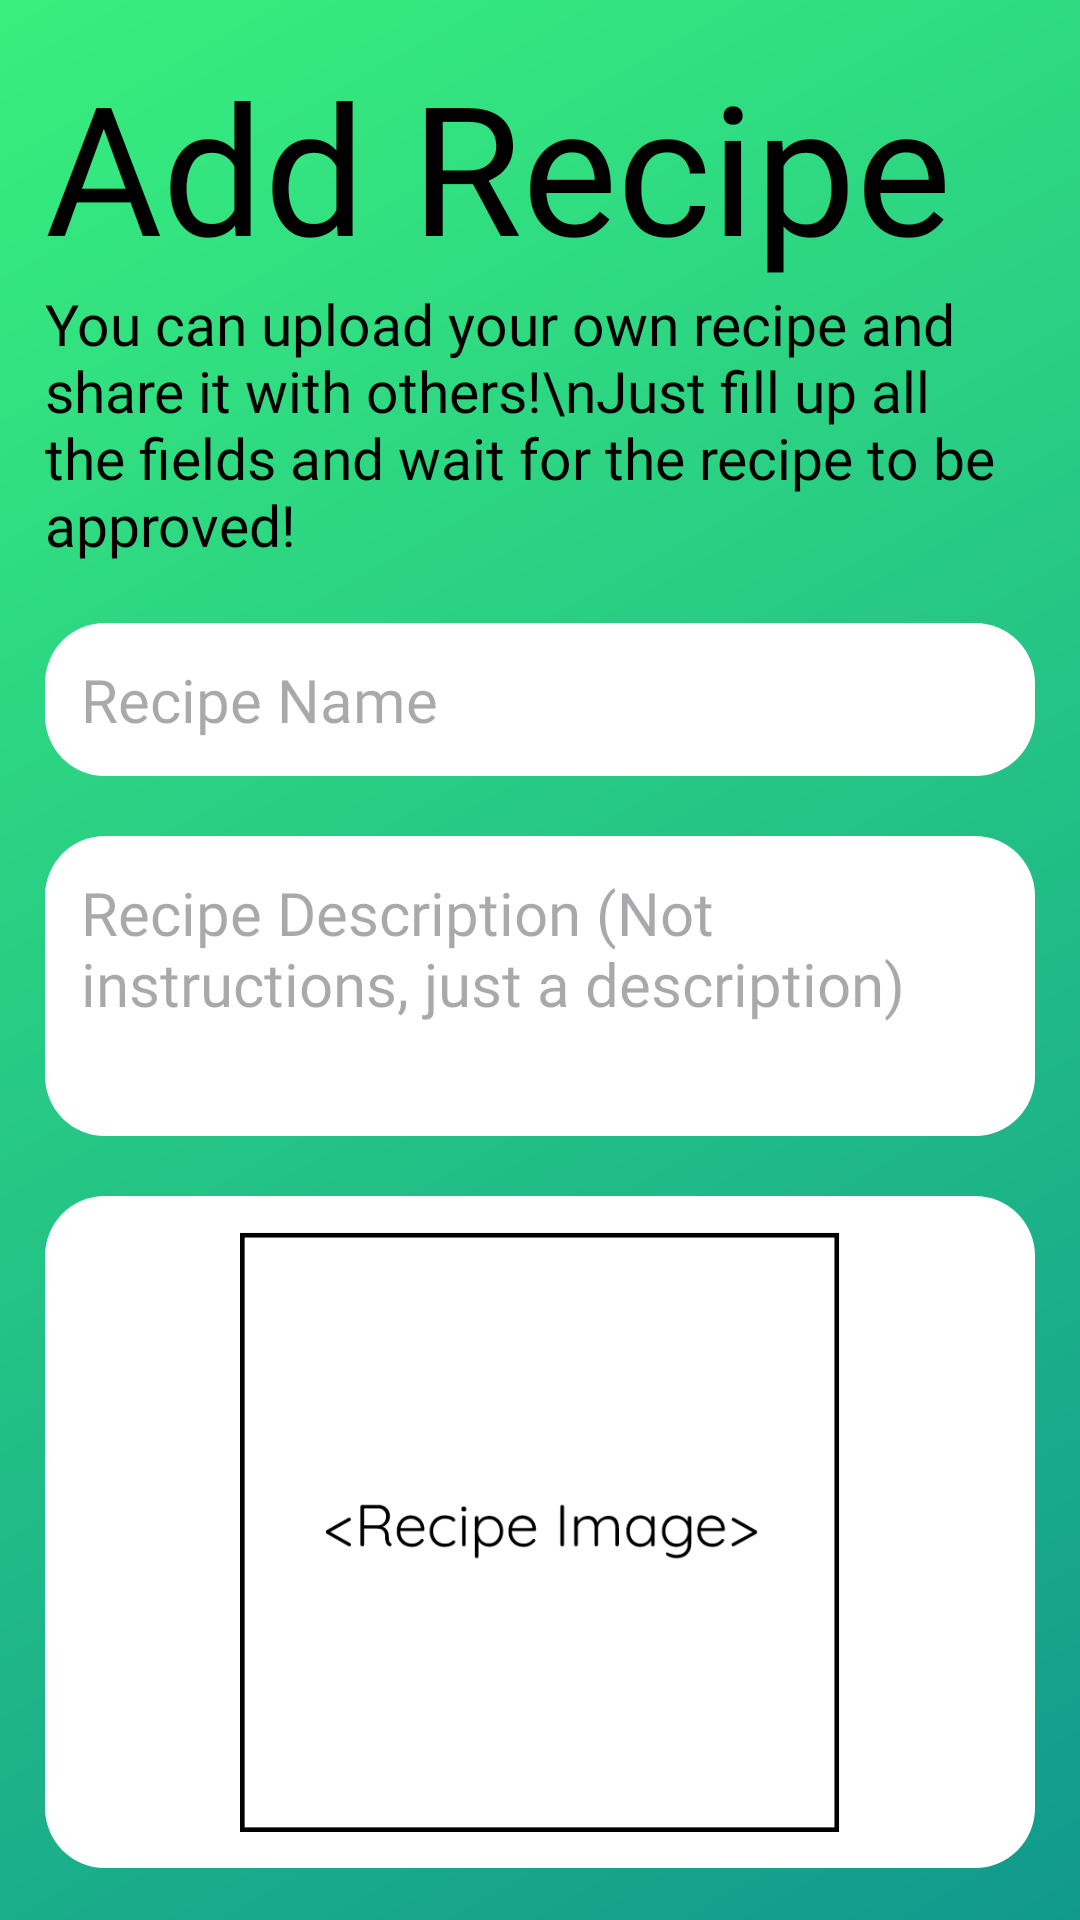

Reconstruct the res/layout file that produces this screen, plus the resources it refers to.
<!-- AndroidManifest.xml: application theme Theme.Veganism -->
<!-- res/layout/fragment_add_recipe.xml -->
<?xml version="1.0" encoding="utf-8"?>
<LinearLayout xmlns:android="http://schemas.android.com/apk/res/android"
    xmlns:tools="http://schemas.android.com/tools"
    android:layout_width="match_parent"
    android:layout_height="match_parent"
    android:background="@drawable/bg_page"
    android:orientation="vertical"
    android:padding="15dp"
    tools:context=".AddRecipeFragment">

    <TextView
        android:layout_width="match_parent"
        android:layout_height="wrap_content"
        android:fontFamily="@font/quicksand_bold"
        android:text="Add Recipe"
        android:textColor="#000000"
        android:textSize="60sp" />

    <TextView
        android:layout_width="match_parent"
        android:layout_height="wrap_content"
        android:fontFamily="@font/quicksand_regular"
        android:text="You can upload your own recipe and share it with others!\nJust fill up all the fields and wait for the recipe to be approved!"
        android:textColor="#000000"
        android:textSize="19sp" />

    <EditText
        android:id="@+id/addRecipeFragment_recipeName_et"
        android:layout_width="match_parent"
        android:layout_height="wrap_content"
        android:layout_marginTop="20dp"
        android:background="@drawable/bg_card"
        android:fontFamily="@font/quicksand_regular"
        android:hint="Recipe Name"
        android:padding="12dp"
        android:textColor="@color/primaryUI"
        android:textSize="20dp" />

    <EditText
        android:id="@+id/addRecipeFragment_recipeDescription_et"
        android:layout_width="match_parent"
        android:layout_height="100dp"
        android:layout_marginTop="20dp"
        android:background="@drawable/bg_card"
        android:fontFamily="@font/quicksand_regular"
        android:gravity="top"
        android:hint="Recipe Description (Not instructions, just a description)"
        android:padding="12dp"
        android:textColor="@color/primaryUI"
        android:textSize="20dp" />

    <LinearLayout
        android:layout_width="match_parent"
        android:layout_height="wrap_content"
        android:layout_marginTop="20dp"
        android:orientation="horizontal"
        android:gravity="center"
        android:background="@drawable/bg_card"
        android:padding="12dp">

    <ImageView
        android:id="@+id/addRecipeFragment_recipeImage_iv"
        android:layout_width="200dp"
        android:layout_height="200dp"
        android:src="@drawable/img_recipe_item_example"
        android:clickable="true"/>

    </LinearLayout>

    <LinearLayout
        android:layout_width="match_parent"
        android:layout_height="wrap_content"
        android:layout_marginTop="20dp"
        android:gravity="center"
        android:orientation="horizontal"
        android:background="@drawable/bg_card"
        android:padding="12dp">

        <android.widget.Button
            android:id="@+id/addRecipeFragment_reset_btn"
            android:layout_width="0dp"
            android:layout_height="48dp"
            android:layout_marginRight="8dp"
            android:layout_weight="1"
            android:background="@drawable/bg_button_reset"
            android:text="RESET"
            android:textColor="@color/secondaryUI"
            android:fontFamily="@font/quicksand_bold"/>

        <android.widget.Button
            android:id="@+id/addRecipeFragment_next_btn"
            android:layout_width="0dp"
            android:layout_height="48dp"
            android:layout_weight="1"
            android:background="@drawable/bg_button_submit"
            android:text="NEXT"
            android:textColor="@color/secondaryUI"
            android:fontFamily="@font/quicksand_bold" />
    </LinearLayout>
    <TextView
        android:layout_width="match_parent"
        android:layout_height="wrap_content"
        android:fontFamily="@font/quicksand_regular"
        android:text="Your username will be the 'Chef Name'"
        android:textColor="#000000"
        android:gravity="center"
        android:textSize="19sp"
        android:layout_marginTop="5dp"/>
</LinearLayout>
<!-- resources referenced by this layout -->
<resources>
  <color name="primaryUI">#000000</color>
  <color name="secondaryUI">#ffffff</color>
  <!-- drawable bg_button_reset (drawable) -->
  <shape xmlns:android="http://schemas.android.com/apk/res/android"
      android:shape="rectangle">
      <gradient
          android:startColor="#DC6565"
          android:endColor="#BA3838"
          />
      <corners android:radius="12dp"/>
  </shape>
  <!-- drawable bg_button_submit (drawable) -->
  <?xml version="1.0" encoding="utf-8"?>
  <shape xmlns:android="http://schemas.android.com/apk/res/android"
      android:shape="rectangle">
      <gradient
          android:angle="0"
          android:startColor="#55CA28"
          android:endColor="#62DE7E" />
      <corners android:radius="12dp"/>
  </shape>
  <!-- drawable bg_card (drawable) -->
  <shape xmlns:android="http://schemas.android.com/apk/res/android"
      android:shape="rectangle">
      <solid android:color="@color/secondaryUI"/>
      <corners android:radius="20dp"/>
  </shape>
  <!-- drawable bg_page (drawable) -->
  <?xml version="1.0" encoding="utf-8"?>
  <shape xmlns:android="http://schemas.android.com/apk/res/android">
      <gradient xmlns:android="http://schemas.android.com/apk/res/android"
          android:startColor="#11998e"
          android:endColor="#38ef7d"
          android:angle="135" />
  </shape>
  <!-- drawable img_recipe_item_example: png bitmap (drawable, 9879 bytes) -->
  <style name="Theme.Veganism" parent="Base.Theme.Veganism" />
  <style name="Base.Theme.Veganism" parent="Theme.Material3.DayNight.NoActionBar">
          
          
      </style>
</resources>
